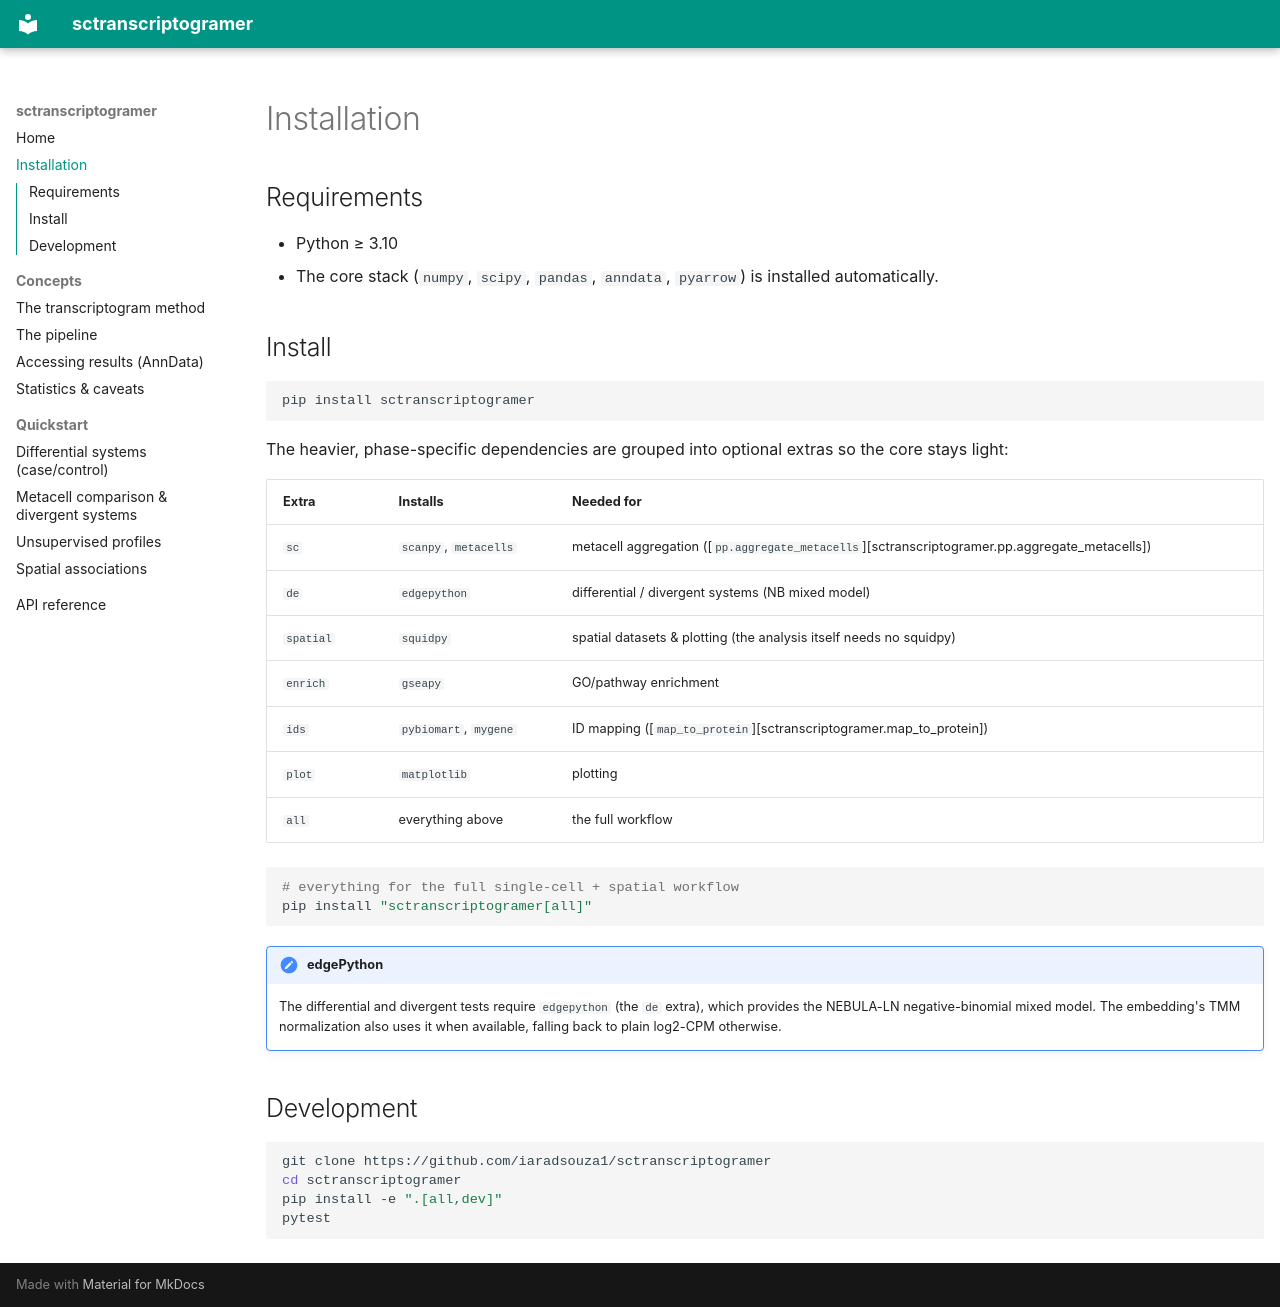

repository: iaradsouza1/sctranscriptogramer · page: installation/index.html · generator: mkdocs

# Installation

## Requirements

- Python ≥ 3.10
- The core stack (`numpy`, `scipy`, `pandas`, `anndata`, `pyarrow`) is installed automatically.

## Install

```bash
pip install sctranscriptogramer
```

The heavier, phase-specific dependencies are grouped into optional extras so the core stays light:

| Extra | Installs | Needed for |
|---|---|---|
| `sc` | `scanpy`, `metacells` | metacell aggregation ([`pp.aggregate_metacells`][sctranscriptogramer.pp.aggregate_metacells]) |
| `de` | `edgepython` | differential / divergent systems (NB mixed model) |
| `spatial` | `squidpy` | spatial datasets & plotting (the analysis itself needs no squidpy) |
| `enrich` | `gseapy` | GO/pathway enrichment |
| `ids` | `pybiomart`, `mygene` | ID mapping ([`map_to_protein`][sctranscriptogramer.map_to_protein]) |
| `plot` | `matplotlib` | plotting |
| `all` | everything above | the full workflow |

```bash
# everything for the full single-cell + spatial workflow
pip install "sctranscriptogramer[all]"
```

!!! note "edgePython"
    The differential and divergent tests require `edgepython` (the `de` extra), which provides the
    NEBULA-LN negative-binomial mixed model. The embedding's TMM normalization also uses it when
    available, falling back to plain log2-CPM otherwise.

## Development

```bash
git clone https://github.com/iaradsouza1/sctranscriptogramer
cd sctranscriptogramer
pip install -e ".[all,dev]"
pytest
```
